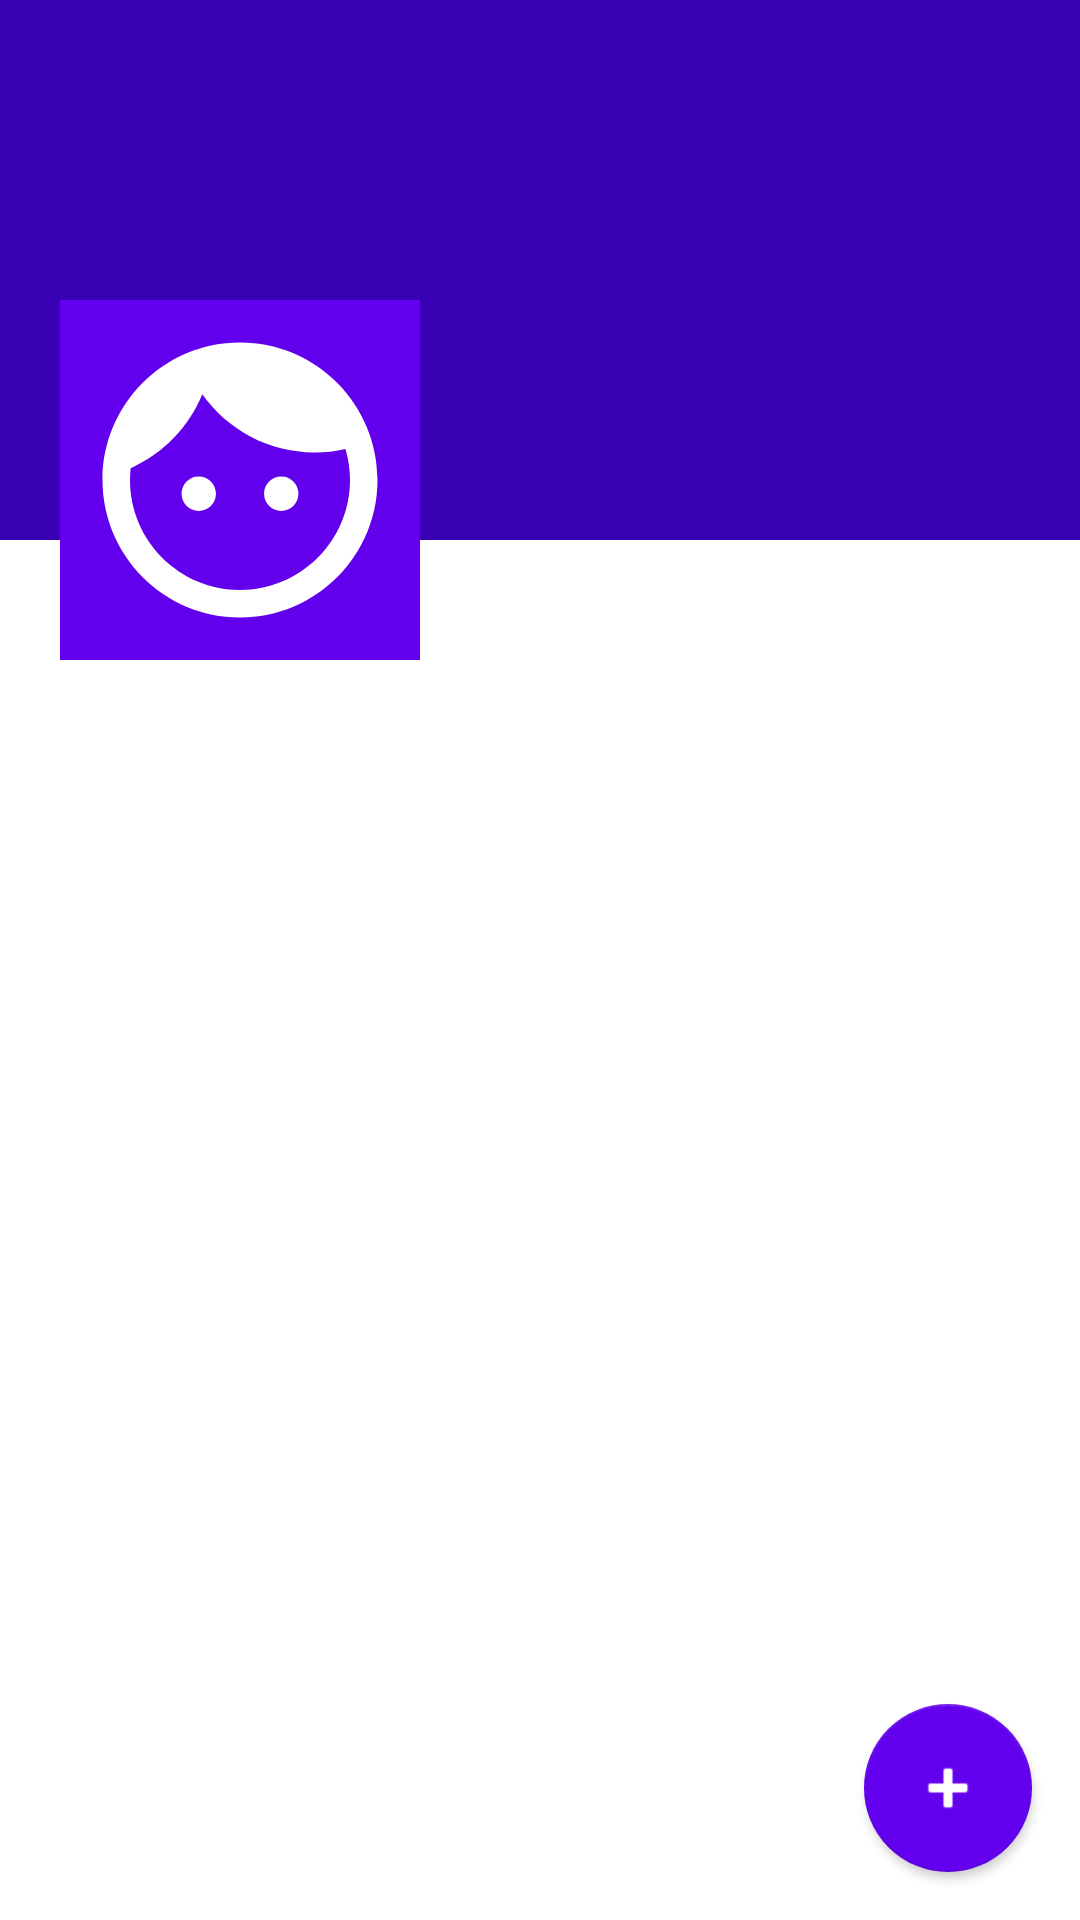

This screen was rendered from an Android layout file. Write that file and the resources it references.
<!-- AndroidManifest.xml: application theme Theme.Sopet -->
<!-- res/layout/fragment_profile.xml -->
<RelativeLayout xmlns:android="http://schemas.android.com/apk/res/android"
    xmlns:app="http://schemas.android.com/apk/res-auto"
    xmlns:tools="http://schemas.android.com/tools"
    android:layout_width="match_parent"
    android:layout_height="match_parent">

    <ScrollView
        android:layout_width="match_parent"
        android:layout_height="wrap_content">

        <RelativeLayout
            android:layout_width="match_parent"
            android:layout_height="wrap_content">

            <ImageView
                android:id="@+id/iv_cover"
                android:layout_width="match_parent"
                android:layout_height="180dp"
                android:background="@color/purple_700"
                tools:ignore="ContentDescription" />

            <LinearLayout
                android:layout_width="match_parent"
                android:layout_height="120dp"
                android:layout_marginTop="100dp"
                android:orientation="horizontal">

                <ImageView
                    android:id="@+id/iv_avatar"
                    android:layout_width="120dp"
                    android:layout_height="120dp"
                    android:layout_marginStart="20dp"
                    android:background="@color/purple_500"
                    android:src="@drawable/ic_default_img_while"
                    android:padding="5dp"
                    tools:ignore="ContentDescription" />

                <LinearLayout
                    android:layout_width="match_parent"
                    android:layout_height="wrap_content"
                    android:orientation="vertical">

                    <TextView
                        android:id="@+id/tv_user_name"
                        android:layout_width="match_parent"
                        android:layout_height="wrap_content"
                        android:layout_marginStart="5dp"
                        android:layout_marginTop="10dp"
                        android:textColor="@android:color/white"
                        android:textSize="25sp"
                        tools:text="@string/placeholder_user_name" />

                    <TextView
                        android:id="@+id/tv_email"
                        android:layout_width="match_parent"
                        android:layout_height="wrap_content"
                        android:layout_marginStart="5dp"
                        android:textColor="@android:color/white"
                        tools:text="@string/email" />

                    <TextView
                        android:id="@+id/tv_phone"
                        android:layout_width="match_parent"
                        android:layout_height="wrap_content"
                        android:layout_marginStart="5dp"
                        android:textColor="@android:color/white"
                        tools:text="@string/phone" />
                </LinearLayout>
            </LinearLayout>
        </RelativeLayout>

    </ScrollView>

    <com.google.android.material.floatingactionbutton.FloatingActionButton
        android:id="@+id/fab_edit"
        style="@style/Widget.MaterialComponents.Button"
        android:layout_width="wrap_content"
        android:layout_height="wrap_content"
        android:layout_alignParentEnd="true"
        android:layout_alignParentBottom="true"
        android:layout_margin="16dp"
        android:backgroundTint="@color/purple_500"
        android:src="@drawable/ic_baseline_edit_24"
        android:tint="@color/white"
        app:srcCompat="@android:drawable/ic_input_add"
        app:tint="@color/white"
        tools:ignore="ContentDescription" />
</RelativeLayout>
<!-- resources referenced by this layout -->
<resources>
  <color name="purple_500">#FF6200EE</color>
  <color name="purple_700">#FF3700B3</color>
  <color name="white">#FFFFFFFF</color>
  <!-- drawable ic_default_img_while (drawable) -->
  <vector android:height="24dp" android:tint="#ffff"
      android:viewportHeight="24" android:viewportWidth="24"
      android:width="24dp" xmlns:android="http://schemas.android.com/apk/res/android">
      <path android:fillColor="@android:color/white" android:pathData="M9,11.75c-0.69,0 -1.25,0.56 -1.25,1.25s0.56,1.25 1.25,1.25 1.25,-0.56 1.25,-1.25 -0.56,-1.25 -1.25,-1.25zM15,11.75c-0.69,0 -1.25,0.56 -1.25,1.25s0.56,1.25 1.25,1.25 1.25,-0.56 1.25,-1.25 -0.56,-1.25 -1.25,-1.25zM12,2C6.48,2 2,6.48 2,12s4.48,10 10,10 10,-4.48 10,-10S17.52,2 12,2zM12,20c-4.41,0 -8,-3.59 -8,-8 0,-0.29 0.02,-0.58 0.05,-0.86 2.36,-1.05 4.23,-2.98 5.21,-5.37C11.07,8.33 14.05,10 17.42,10c0.78,0 1.53,-0.09 2.25,-0.26 0.21,0.71 0.33,1.47 0.33,2.26 0,4.41 -3.59,8 -8,8z"/>
  </vector>
  <string name="email">Email</string>
  <string name="phone">Phone</string>
  <string name="placeholder_user_name">User Name</string>
  <style name="Theme.Sopet" parent="Theme.MaterialComponents.DayNight.DarkActionBar">
          
          <item name="colorPrimary">@color/purple_500</item>
          <item name="colorPrimaryVariant">@color/purple_700</item>
          <item name="colorOnPrimary">@color/white</item>
          
          <item name="colorSecondary">@color/teal_200</item>
          <item name="colorSecondaryVariant">@color/teal_700</item>
          <item name="colorOnSecondary">@color/black</item>
          
          <item name="android:statusBarColor" tools:targetApi="l">?attr/colorPrimaryVariant</item>
          
      </style>
  <color name="teal_200">#FF03DAC5</color>
  <color name="teal_700">#FF018786</color>
  <color name="black">#FF000000</color>
</resources>
